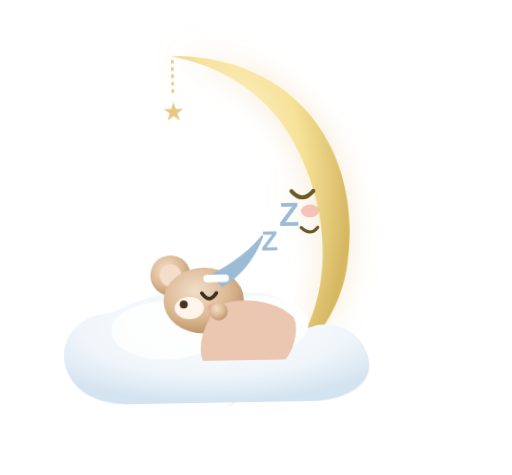
t = 0.00 s
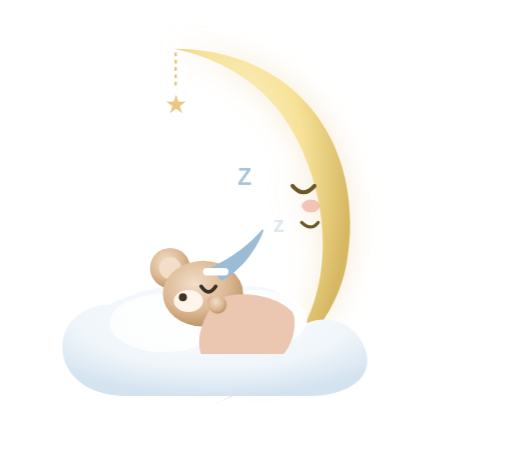
t = 2.00 s
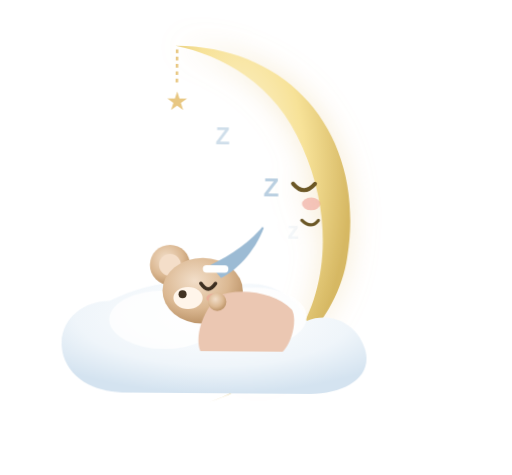
t = 2.45 s
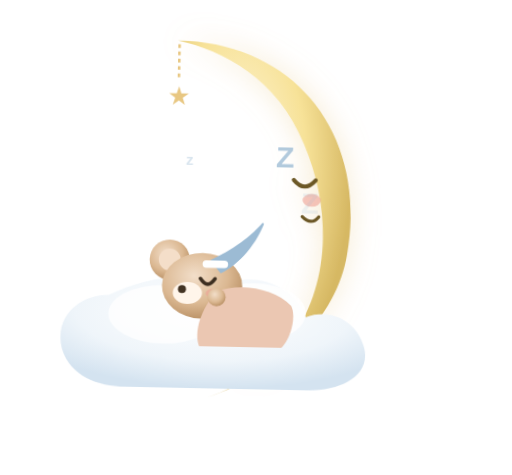
t = 3.35 s
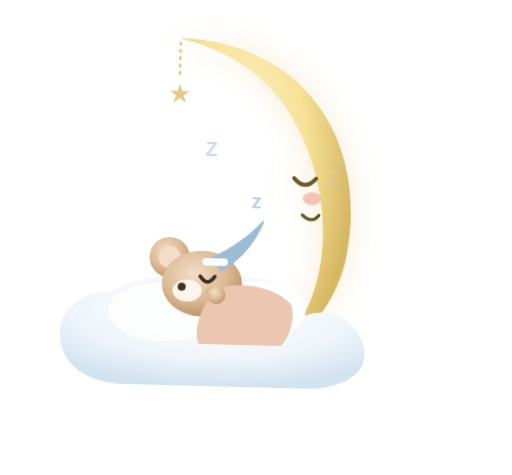
t = 4.48 s
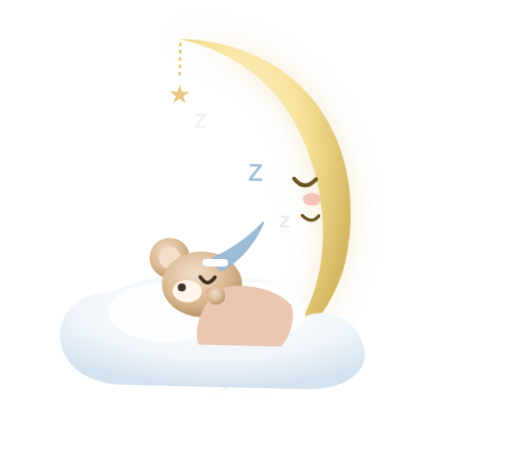
t = 5.15 s

The animated SVG that drew these frames (rendered in a browser with its animation timeline set to each time). Animation: 2 CSS @keyframes rules; one cycle of 6.50 s, repeats indefinitely.

<svg xmlns="http://www.w3.org/2000/svg" viewBox="0 0 280 260" width="100%" height="100%">
  <defs>
    <radialGradient id="moonGrad" cx="35%" cy="35%" r="65%">
      <stop offset="0%" stop-color="#FFF8E0"/>
      <stop offset="60%" stop-color="#F7E298"/>
      <stop offset="100%" stop-color="#D6B863"/>
    </radialGradient>
    <radialGradient id="cloudSleep" cx="50%" cy="30%" r="70%">
      <stop offset="0%" stop-color="#FFFFFF"/>
      <stop offset="65%" stop-color="#EFF5FA"/>
      <stop offset="100%" stop-color="#D4E3F0"/>
    </radialGradient>
    <radialGradient id="bearFurSleep" cx="40%" cy="35%" r="65%">
      <stop offset="0%" stop-color="#F2DEC9"/>
      <stop offset="65%" stop-color="#DBB892"/>
      <stop offset="100%" stop-color="#BD956A"/>
    </radialGradient>
    <filter id="moonGlow" x="-20%" y="-20%" width="140%" height="140%">
      <feDropShadow dx="0" dy="0" stdDeviation="8" flood-color="#E8C782" flood-opacity="0.35"/>
    </filter>
  </defs>

  <style>
    .sleeping-scene {
      animation: gentleDrift 4.5s ease-in-out infinite alternate;
      transform-origin: 140px 140px;
    }
    .zzz-1 { animation: floatZzz 3s infinite ease-out; }
    .zzz-2 { animation: floatZzz 3s infinite ease-out 1s; }
    .zzz-3 { animation: floatZzz 3s infinite ease-out 2s; }
    @keyframes gentleDrift {
      0% { transform: translateY(0px) rotate(-1deg); }
      100% { transform: translateY(-8px) rotate(1.5deg); }
    }
    @keyframes floatZzz {
      0% { transform: translate(0, 0) scale(0.6); opacity: 0; }
      40% { opacity: 0.9; }
      100% { transform: translate(14px, -24px) scale(1.1); opacity: 0; }
    }
  </style>

  <g class="sleeping-scene">
    <!-- ================= CRESCENT MOON WITH SLEEPING FACE ================= -->
    <g filter="url(#moonGlow)">
      <path d="M 95 30 C 160 30 200 80 190 145 C 185 180 155 210 115 225 C 175 205 190 140 165 85 C 150 50 120 35 95 30 Z" fill="url(#moonGrad)"/>
      <!-- Moon Sleeping Eye -->
      <path d="M 160 105 Q 166 112 172 105" fill="none" stroke="#6C5828" stroke-width="2.2" stroke-linecap="round"/>
      <!-- Moon Gentle Smile -->
      <path d="M 165 125 Q 170 130 174 125" fill="none" stroke="#6C5828" stroke-width="1.8" stroke-linecap="round"/>
      <!-- Moon Rosy Cheek -->
      <ellipse cx="170" cy="116" rx="5" ry="3.5" fill="#EFA094" opacity="0.6"/>
    </g>

    <!-- Hanging Tiny Star from Moon Tip -->
    <line x1="96" y1="32" x2="96" y2="52" stroke="#E8C782" stroke-width="1.4" stroke-dasharray="2,2"/>
    <text x="90" y="65" font-size="14" fill="#E8C782">★</text>

    <!-- ================= FLUFFY CLOUD CRIB ================= -->
    <path d="M 60 170 C 45 170 30 182 35 200 C 40 215 55 220 70 220 L 170 220 C 190 220 205 210 200 195 C 195 180 180 175 168 180 C 160 160 135 155 118 165 C 105 155 80 160 60 170 Z" fill="url(#cloudSleep)"/>
    <ellipse cx="90" cy="180" rx="30" ry="16" fill="#FFFFFF" opacity="0.8"/>
    <ellipse cx="140" cy="178" rx="28" ry="16" fill="#FFFFFF" opacity="0.8"/>

    <!-- ================= SLEEPING BABY TEDDY BEAR ================= -->
    <g transform="translate(15, 2)">
      <!-- Bear Ear -->
      <circle cx="78" cy="148" r="11" fill="url(#bearFurSleep)"/>
      <circle cx="78" cy="148" r="6" fill="#F4DEC9"/>

      <!-- Bear Head (Resting on side) -->
      <ellipse cx="96" cy="162" rx="22" ry="18" fill="url(#bearFurSleep)"/>
      <ellipse cx="88" cy="166" rx="8" ry="6" fill="#FFF5EA"/>
      <circle cx="85" cy="164" r="2.2" fill="#423323"/>

      <!-- Closed Sleeping Eye -->
      <path d="M 95 158 Q 99 164 103 158" fill="none" stroke="#3D2F21" stroke-width="2" stroke-linecap="round"/>
      <ellipse cx="102" cy="166" rx="4" ry="2.5" fill="#EFA094" opacity="0.6"/>

      <!-- Nightcap on Bear -->
      <path d="M 100 148 C 112 142 122 135 130 125 C 126 138 116 150 106 155 Z" fill="#9CBBD4"/>
      <circle cx="132" cy="124" r="4.5" fill="#FFFFFF"/>
      <rect x="96" y="148" width="14" height="4" rx="2" fill="#FFFFFF"/>

      <!-- Soft Baby Quilt / Blanket Covering Body -->
      <path d="M 104 165 C 115 160 135 162 145 172 C 148 178 145 190 140 195 L 95 195 C 92 188 95 175 104 165 Z" fill="#EBC7B2"/>
      <ellipse cx="104" cy="168" rx="5" ry="5" fill="url(#bearFurSleep)"/> <!-- Tiny Paw Peeking over blanket -->

      <!-- Floating ZZZs -->
      <g fill="#9CBBD4" font-family="sans-serif" font-weight="bold">
        <text x="120" y="145" font-size="12" class="zzz-1">z</text>
        <text x="128" y="135" font-size="15" class="zzz-2">Z</text>
        <text x="138" y="122" font-size="18" class="zzz-3">Z</text>
      </g>
    </g>
  </g>
</svg>
